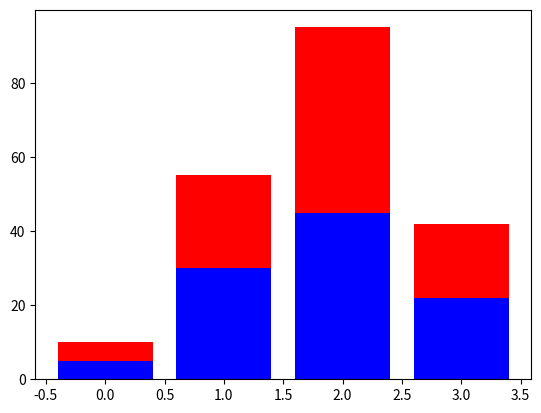

Source code (Python):
# -*- coding: utf-8 -*-
import matplotlib.pyplot as plt

A = [5., 30., 45., 22.]
B = [5., 25., 50., 20.]

X = range(4)

plt.bar(X, A, color='b')
# bottom 用于指定 column 的起始值
plt.bar(X, B, color='r', bottom=A)
plt.show()
